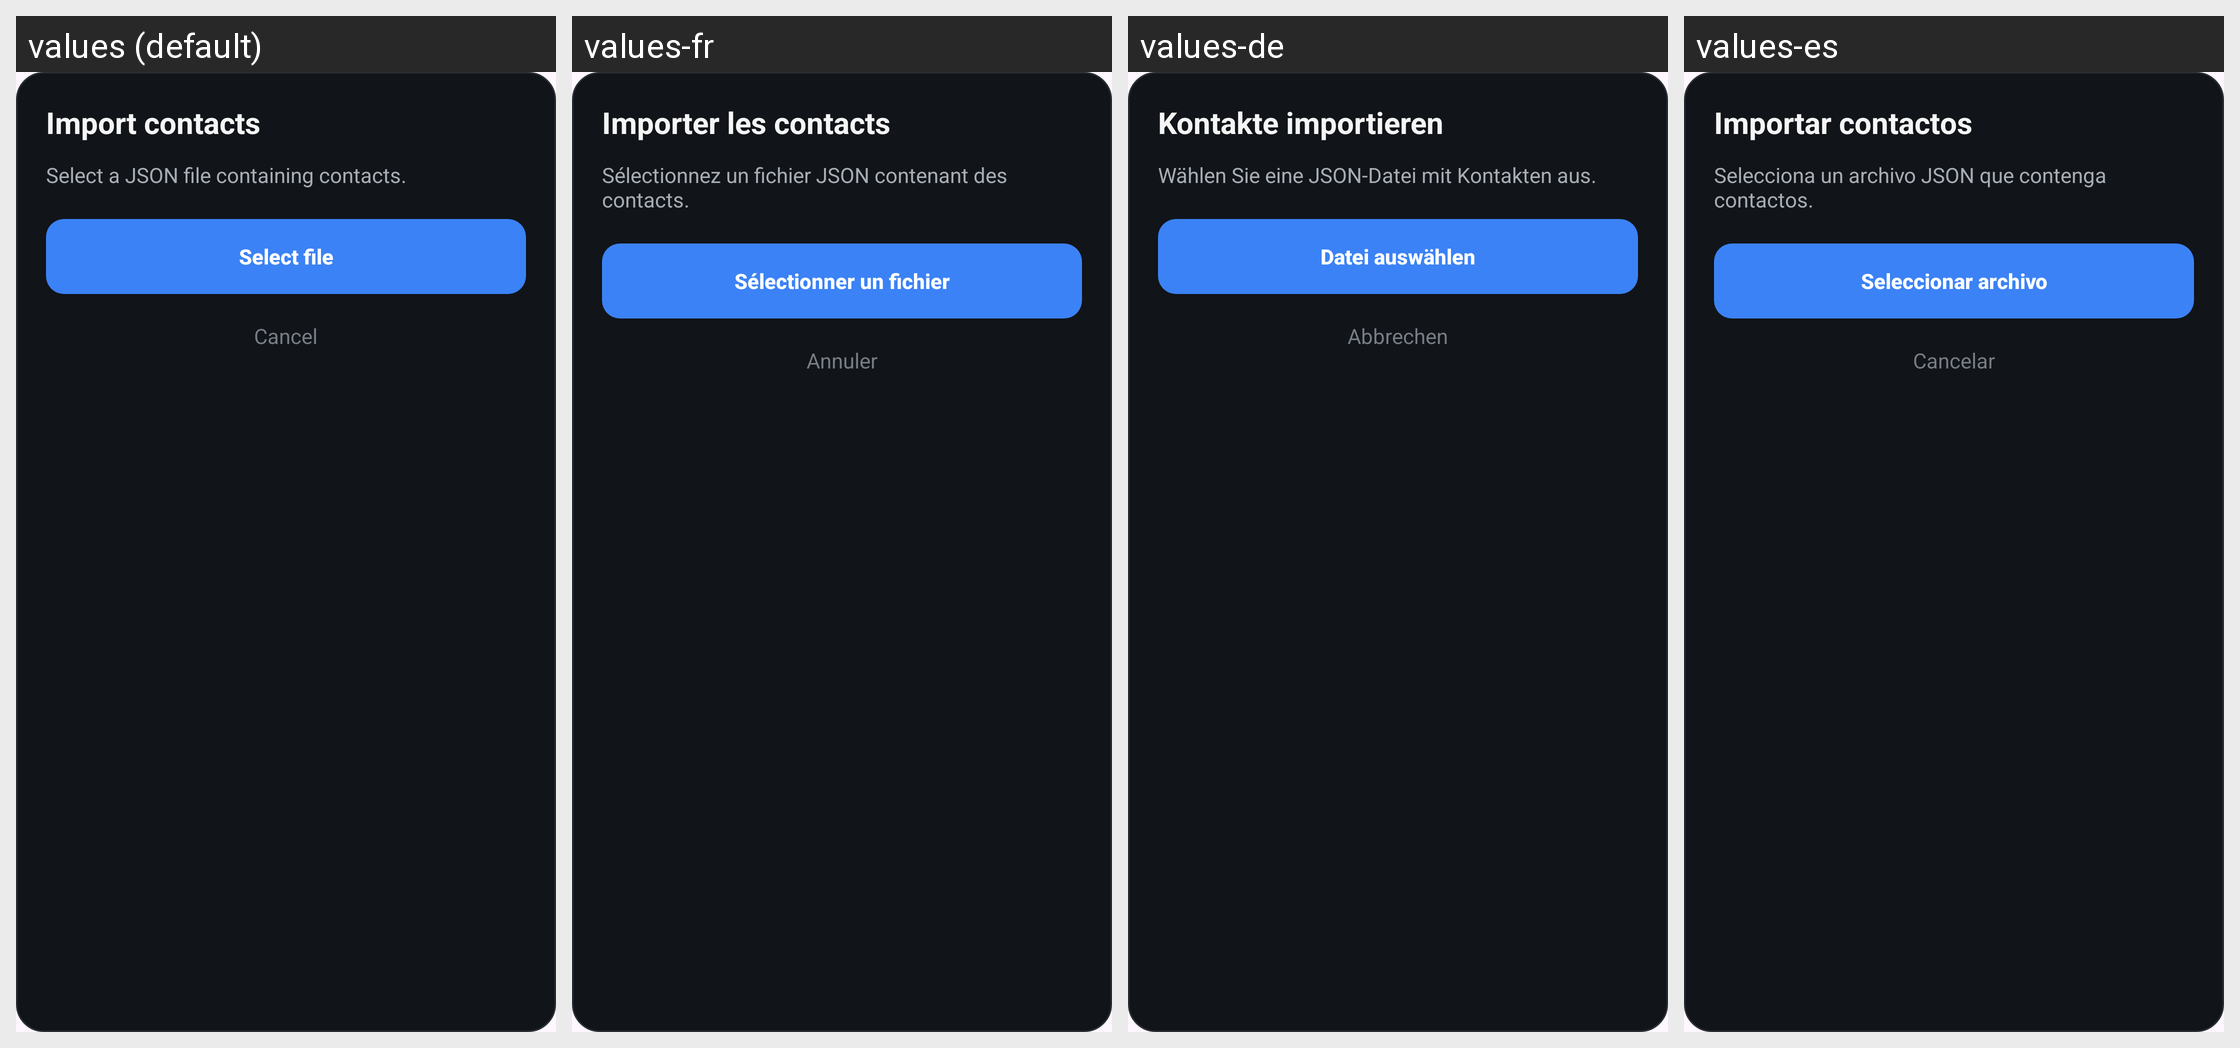

This grid shows one Android layout under several languages. Give, for every string resource on the screen, its name, the default text and each shown locale's text.
Android screen res/layout/dialog_import_contacts.xml rendered under 4 locales, left to right: values (default), values-fr, values-de, values-es. Device: Nexus 5 (rendered at 1080×1920; each locale shown at half size, 540×960, under a caption strip naming it); theme Theme.BRCWallet.
Other locales in the repository, not shown: values-pt-rBR.
Strings drawn on this screen, with the default value and each locale's value (text and hints the layout hard-codes, and strings that could not be matched under every locale, appear in the picture but are not listed):

dialog_import_contacts_title
  values: Import contacts
  values-fr: Importer les contacts
  values-de: Kontakte importieren
  values-es: Importar contactos

dialog_import_contacts_message
  values: Select a JSON file containing contacts.
  values-fr: Sélectionnez un fichier JSON contenant des contacts.
  values-de: Wählen Sie eine JSON-Datei mit Kontakten aus.
  values-es: Selecciona un archivo JSON que contenga contactos.

button_select_file
  values: Select file
  values-fr: Sélectionner un fichier
  values-de: Datei auswählen
  values-es: Seleccionar archivo

button_cancel
  values: Cancel
  values-fr: Annuler
  values-de: Abbrechen
  values-es: Cancelar
